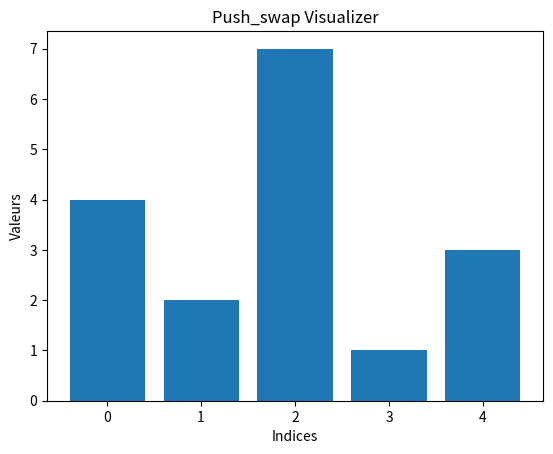

This chart was generated by the following Python code:
import matplotlib.pyplot as plt

def visualize_push_swap(pile):
    # Créer une liste d'indices pour les éléments de la pile
    indices = list(range(len(pile)))

    # Initialiser la figure
    fig, ax = plt.subplots()
    ax.set_title("Push_swap Visualizer")
    ax.set_xlabel("Indices")
    ax.set_ylabel("Valeurs")

    # Dessiner la pile initiale
    ax.bar(indices, pile)

    # Afficher la figure
    plt.show()

# Exemple d'utilisation
pile_initiale = [4, 2, 7, 1, 3]
visualize_push_swap(pile_initiale)
